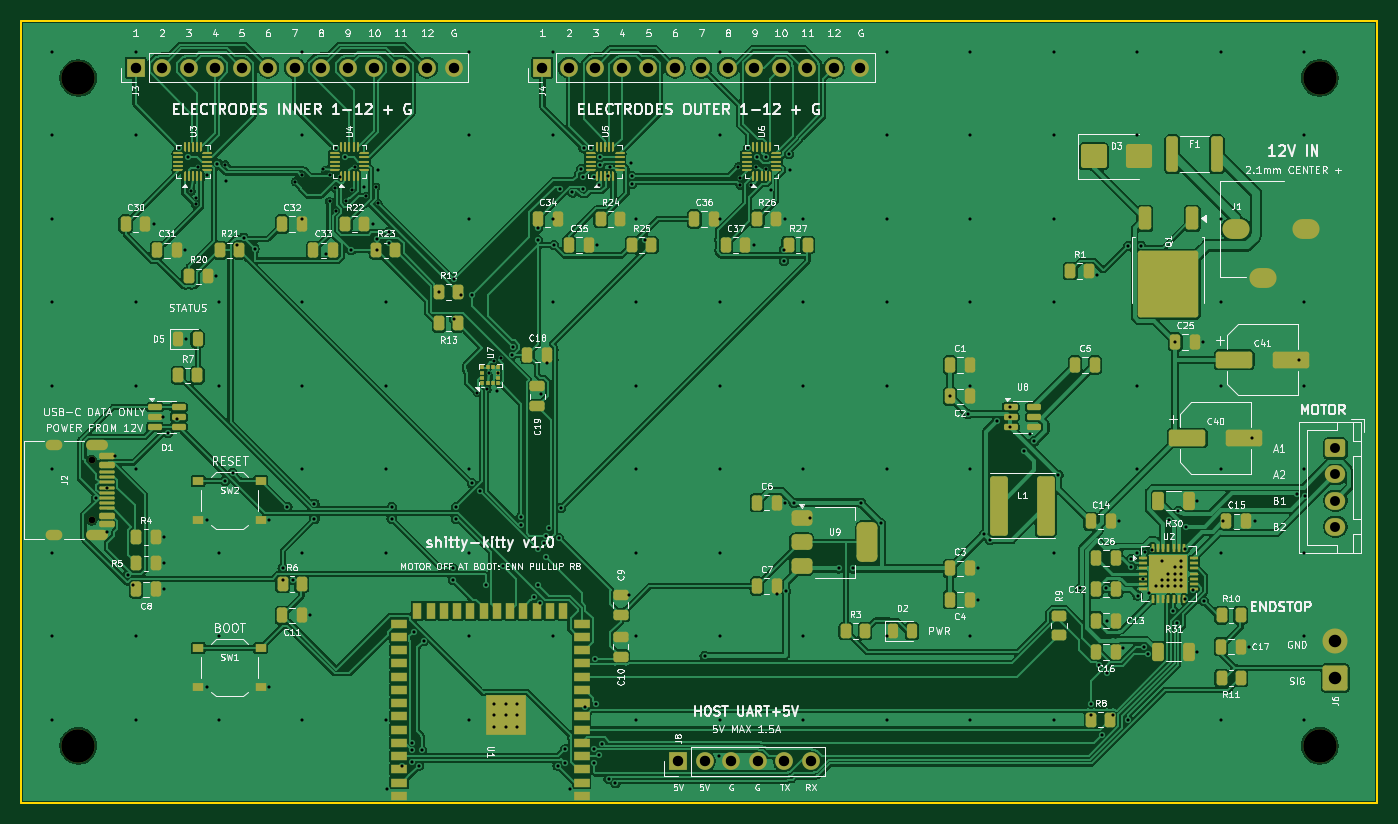
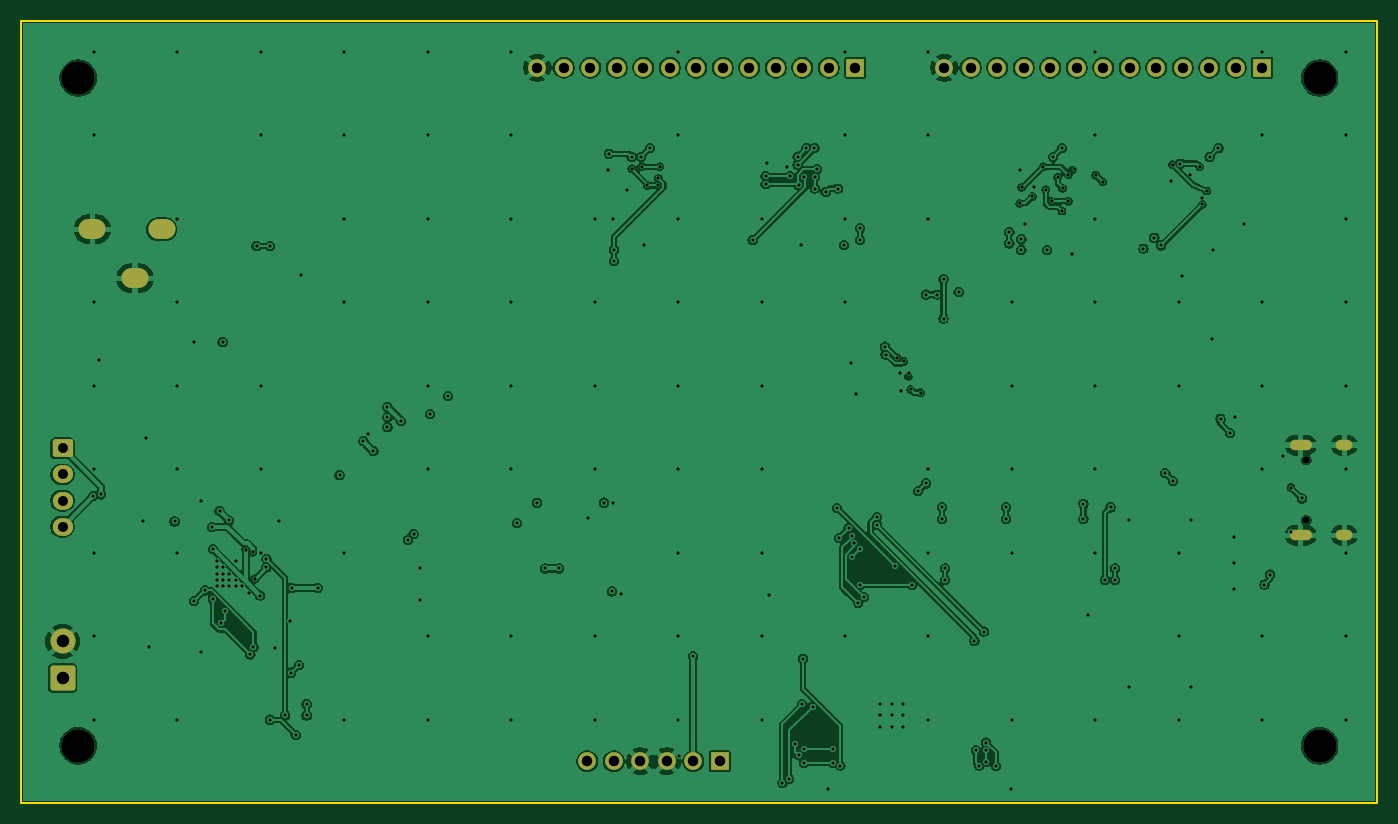
Circuit board: 11 layer files. Board 130.0 x 75.0 mm.
- bottom_copper: shitty_kitty-B_Cu.gbl (269012 bytes)
- bottom_mask: shitty_kitty-B_Mask.gbs (4418 bytes)
- paste: shitty_kitty-B_Paste.gbp (499 bytes)
- bottom_silk: shitty_kitty-B_Silkscreen.gbo (3031 bytes)
- outline: shitty_kitty-Edge_Cuts.gm1 (729 bytes)
- top_copper: shitty_kitty-F_Cu.gtl (359161 bytes)
- top_mask: shitty_kitty-F_Mask.gts (19371 bytes)
- paste: shitty_kitty-F_Paste.gtp (16559 bytes)
- top_silk: shitty_kitty-F_Silkscreen.gto (243216 bytes)
- drill: shitty_kitty-NPTH.drl (512 bytes)
- drill: shitty_kitty-PTH.drl (6538 bytes)

=== bottom_copper: shitty_kitty-B_Cu.gbl (269012 bytes, source omitted) ===
=== bottom_mask: shitty_kitty-B_Mask.gbs ===
%TF.GenerationSoftware,KiCad,Pcbnew,10.0.4-10.0.4~ubuntu24.04.1*%
%TF.CreationDate,2026-07-18T08:58:18-07:00*%
%TF.ProjectId,shitty_kitty,73686974-7479-45f6-9b69-7474792e6b69,rev?*%
%TF.SameCoordinates,Original*%
%TF.FileFunction,Soldermask,Bot*%
%TF.FilePolarity,Negative*%
%FSLAX46Y46*%
G04 Gerber Fmt 4.6, Leading zero omitted, Abs format (unit mm)*
G04 Created by KiCad (PCBNEW 10.0.4-10.0.4~ubuntu24.04.1) date 2026-07-18 08:58:18*
%MOMM*%
%LPD*%
G01*
G04 APERTURE LIST*
G04 Aperture macros list*
%AMRoundRect*
0 Rectangle with rounded corners*
0 $1 Rounding radius*
0 $2 $3 $4 $5 $6 $7 $8 $9 X,Y pos of 4 corners*
0 Add a 4 corners polygon primitive as box body*
4,1,4,$2,$3,$4,$5,$6,$7,$8,$9,$2,$3,0*
0 Add four circle primitives for the rounded corners*
1,1,$1+$1,$2,$3*
1,1,$1+$1,$4,$5*
1,1,$1+$1,$6,$7*
1,1,$1+$1,$8,$9*
0 Add four rect primitives between the rounded corners*
20,1,$1+$1,$2,$3,$4,$5,0*
20,1,$1+$1,$4,$5,$6,$7,0*
20,1,$1+$1,$6,$7,$8,$9,0*
20,1,$1+$1,$8,$9,$2,$3,0*%
G04 Aperture macros list end*
%ADD10C,3.200000*%
%ADD11R,1.700000X1.700000*%
%ADD12C,1.700000*%
%ADD13RoundRect,0.250000X-0.725000X0.600000X-0.725000X-0.600000X0.725000X-0.600000X0.725000X0.600000X0*%
%ADD14O,1.950000X1.700000*%
%ADD15RoundRect,0.250001X0.949999X-0.949999X0.949999X0.949999X-0.949999X0.949999X-0.949999X-0.949999X0*%
%ADD16C,2.400000*%
%ADD17C,0.650000*%
%ADD18O,2.100000X1.000000*%
%ADD19O,1.600000X1.000000*%
%ADD20O,2.600000X1.900000*%
%ADD21C,0.350000*%
%ADD22O,1.700000X0.600000*%
%ADD23O,1.200000X0.600000*%
%ADD24O,1.500000X0.800000*%
G04 APERTURE END LIST*
D10*
%TO.C,H4*%
X174500000Y-119500000D03*
%TD*%
D11*
%TO.C,J3*%
X61000000Y-54500000D03*
D12*
X63540000Y-54500000D03*
X66080000Y-54500000D03*
X68620000Y-54500000D03*
X71160000Y-54500000D03*
X73700000Y-54500000D03*
X76240000Y-54500000D03*
X78780000Y-54500000D03*
X81320000Y-54500000D03*
X83860000Y-54500000D03*
X86400000Y-54500000D03*
X88940000Y-54500000D03*
X91480000Y-54500000D03*
%TD*%
D10*
%TO.C,H1*%
X55500000Y-55500000D03*
%TD*%
%TO.C,H2*%
X174500000Y-55500000D03*
%TD*%
D13*
%TO.C,J5*%
X176000000Y-91000000D03*
D14*
X176000000Y-93500000D03*
X176000000Y-96000000D03*
X176000000Y-98500000D03*
%TD*%
D10*
%TO.C,H3*%
X55500000Y-119500000D03*
%TD*%
D11*
%TO.C,J8*%
X113000000Y-121000000D03*
D12*
X115540000Y-121000000D03*
X118080000Y-121000000D03*
X120620000Y-121000000D03*
X123160000Y-121000000D03*
X125700000Y-121000000D03*
%TD*%
D15*
%TO.C,J6*%
X176000000Y-113000000D03*
D16*
X176000000Y-109500000D03*
%TD*%
D11*
%TO.C,J4*%
X100000000Y-54500000D03*
D12*
X102540000Y-54500000D03*
X105080000Y-54500000D03*
X107620000Y-54500000D03*
X110160000Y-54500000D03*
X112700000Y-54500000D03*
X115240000Y-54500000D03*
X117780000Y-54500000D03*
X120320000Y-54500000D03*
X122860000Y-54500000D03*
X125400000Y-54500000D03*
X127940000Y-54500000D03*
X130480000Y-54500000D03*
%TD*%
D17*
%TO.C,J2*%
X56800000Y-92110000D03*
X56800000Y-97890000D03*
D18*
X57330000Y-90680000D03*
D19*
X53150000Y-90680000D03*
D18*
X57330000Y-99320000D03*
D19*
X53150000Y-99320000D03*
%TD*%
D20*
%TO.C,J1*%
X166500000Y-70000000D03*
X173150000Y-70000000D03*
X169050000Y-74700000D03*
%TD*%
D21*
X174500000Y-119500000D03*
X61000000Y-54500000D03*
X63540000Y-54500000D03*
X66080000Y-54500000D03*
X68620000Y-54500000D03*
X71160000Y-54500000D03*
X73700000Y-54500000D03*
X76240000Y-54500000D03*
X78780000Y-54500000D03*
X81320000Y-54500000D03*
X83860000Y-54500000D03*
X86400000Y-54500000D03*
X88940000Y-54500000D03*
X91480000Y-54500000D03*
X55500000Y-55500000D03*
X174500000Y-55500000D03*
X176000000Y-91000000D03*
X176000000Y-93500000D03*
X176000000Y-96000000D03*
X176000000Y-98500000D03*
X55500000Y-119500000D03*
X113000000Y-121000000D03*
X115540000Y-121000000D03*
X118080000Y-121000000D03*
X120620000Y-121000000D03*
X123160000Y-121000000D03*
X125700000Y-121000000D03*
X176000000Y-113000000D03*
X176000000Y-109500000D03*
X100000000Y-54500000D03*
X102540000Y-54500000D03*
X105080000Y-54500000D03*
X107620000Y-54500000D03*
X110160000Y-54500000D03*
X112700000Y-54500000D03*
X115240000Y-54500000D03*
X117780000Y-54500000D03*
X120320000Y-54500000D03*
X122860000Y-54500000D03*
X125400000Y-54500000D03*
X127940000Y-54500000D03*
X130480000Y-54500000D03*
X56800000Y-92110000D03*
X56800000Y-97890000D03*
D22*
X57330000Y-90680000D03*
D23*
X53150000Y-90680000D03*
D22*
X57330000Y-99320000D03*
D23*
X53150000Y-99320000D03*
D24*
X166500000Y-70000000D03*
X173150000Y-70000000D03*
X169050000Y-74700000D03*
M02*

=== paste: shitty_kitty-B_Paste.gbp ===
%TF.GenerationSoftware,KiCad,Pcbnew,10.0.4-10.0.4~ubuntu24.04.1*%
%TF.CreationDate,2026-07-18T08:58:18-07:00*%
%TF.ProjectId,shitty_kitty,73686974-7479-45f6-9b69-7474792e6b69,rev?*%
%TF.SameCoordinates,Original*%
%TF.FileFunction,Paste,Bot*%
%TF.FilePolarity,Positive*%
%FSLAX46Y46*%
G04 Gerber Fmt 4.6, Leading zero omitted, Abs format (unit mm)*
G04 Created by KiCad (PCBNEW 10.0.4-10.0.4~ubuntu24.04.1) date 2026-07-18 08:58:18*
%MOMM*%
%LPD*%
G01*
G04 APERTURE LIST*
G04 APERTURE END LIST*
M02*

=== bottom_silk: shitty_kitty-B_Silkscreen.gbo (3031 bytes, source withheld) ===
=== outline: shitty_kitty-Edge_Cuts.gm1 ===
%TF.GenerationSoftware,KiCad,Pcbnew,10.0.4-10.0.4~ubuntu24.04.1*%
%TF.CreationDate,2026-07-18T08:58:18-07:00*%
%TF.ProjectId,shitty_kitty,73686974-7479-45f6-9b69-7474792e6b69,rev?*%
%TF.SameCoordinates,Original*%
%TF.FileFunction,Profile,NP*%
%FSLAX46Y46*%
G04 Gerber Fmt 4.6, Leading zero omitted, Abs format (unit mm)*
G04 Created by KiCad (PCBNEW 10.0.4-10.0.4~ubuntu24.04.1) date 2026-07-18 08:58:18*
%MOMM*%
%LPD*%
G01*
G04 APERTURE LIST*
%TA.AperFunction,Profile*%
%ADD10C,0.150000*%
%TD*%
G04 APERTURE END LIST*
D10*
X50000000Y-50000000D02*
X180000000Y-50000000D01*
X50000000Y-125000000D02*
X50000000Y-50000000D01*
X180000000Y-50000000D02*
X180000000Y-125000000D01*
X180000000Y-125000000D02*
X50000000Y-125000000D01*
M02*

=== top_copper: shitty_kitty-F_Cu.gtl (359161 bytes, source omitted) ===
=== top_mask: shitty_kitty-F_Mask.gts (19371 bytes, source omitted) ===
=== paste: shitty_kitty-F_Paste.gtp (16559 bytes, source omitted) ===
=== top_silk: shitty_kitty-F_Silkscreen.gto (243216 bytes, source omitted) ===
=== drill: shitty_kitty-NPTH.drl ===
M48
; DRILL file KiCad 10.0.4-10.0.4~ubuntu24.04.1 date 2026-07-18T08:58:18
; FORMAT={-:-/ absolute / metric / decimal}
; #@! TF.CreationDate,2026-07-18T08:58:18-07:00
; #@! TF.GenerationSoftware,Kicad,Pcbnew,10.0.4-10.0.4~ubuntu24.04.1
; #@! TF.FileFunction,NonPlated,1,4,NPTH
FMAT,2
METRIC
; #@! TA.AperFunction,NonPlated,NPTH,ComponentDrill
T1C0.650
; #@! TA.AperFunction,NonPlated,NPTH,ComponentDrill
T2C3.200
%
G90
G05
T1
X56.8Y-92.11
X56.8Y-97.89
T2
X55.5Y-55.5
X55.5Y-119.5
X174.5Y-55.5
X174.5Y-119.5
M30

=== drill: shitty_kitty-PTH.drl (6538 bytes, source omitted) ===
